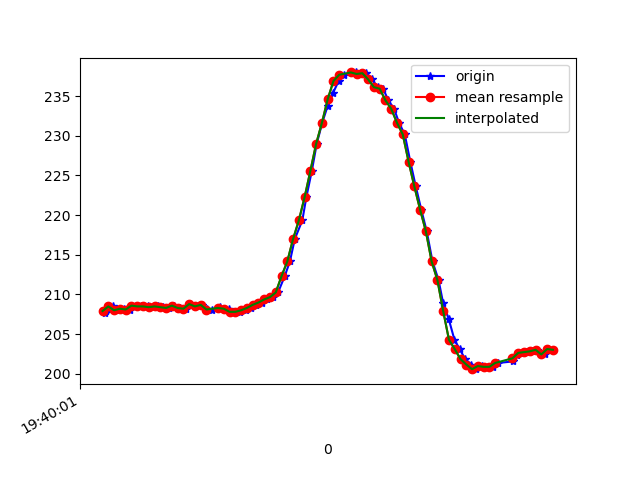

The file beside this chart, header and first rows:
1617738001107, 433637789752650, 207.61719, -253.71094, -65.91797
1617738001111, 433637808981072, 207.9, -253.8, -67.19
1617738001118, 433637828026365, 208.2, -254.6, -66.89
1617738001136, 433637847010616, 208.5, -254.5, -66.21
1617738001156, 433637866086431, 208, -253.9, -66.5
1617738001175, 433637885192767, 208.2, -254.9, -66.7
1617738001196, 433637904268582, 208.1, -254.3, -66.5
1617738001217, 433637923863259, 208.6, -254.1, -66.99
1617738001234, 433637942389691, 208.5, -253.7, -66.99
1617738001258, 433637962594794, 208.5, -254.2, -66.6
1617738001276, 433637980693927, 208.4, -254.2, -66.31
1617738001292, 433637999769742, 208.5, -254.6, -66.02
1617738001309, 433638018815036, 208.4, -254.1, -66.21
1617738001330, 433638037829808, 208.3, -254.3, -65.92
1617738001349, 433638056966665, 208.6, -254.8, -65.82
1617738001370, 433638075981438, 208.3, -254.4, -65.53
1617738001388, 433638095026731, 208.2, -254.6, -65.82
1617738001403, 433638114102546, 208.8, -254.9, -66.21
1617738001423, 433638133147840, 208.5, -254.5, -65.62
1617738001446, 433638152315219, 208.7, -254.3, -65.92
1617738001461, 433638171177385, 208.2, -254.2, -65.53
1617738001479, 433638190253199, 208, -255.2, -65.82
1617738001506, 433638209267972, 208.4, -254.2, -65.23
1617738001519, 433638228832128, 208.2, -254.4, -65.53
1617738001539, 433638247663772, 208.2, -254.7, -66.21
1617738001556, 433638266617502, 207.8, -254.5, -65.62
1617738001577, 433638285693317, 207.8, -254.1, -65.33
1617738001596, 433638304860696, 208, -254.3, -65.14
1617738001614, 433638323844947, 208.3, -254.8, -64.75
1617738001632, 433638342798676, 208.7, -253.9, -64.26
1617738001654, 433638361843970, 209, -254.3, -64.26
1617738001670, 433638380919785, 209.4, -254.4, -64.94
1617738001689, 433638399965078, 209.7, -253.3, -63.77
1617738001708, 433638418979851, 210.3, -252.9, -63.77
1617738001731, 433638438360879, 212.3, -252.9, -63.77
1617738001749, 433638457131481, 214.2, -252.4, -62.01
1617738001766, 433638476115732, 217, -251.4, -60.74
1617738001792, 433638495283110, 219.3, -250.5, -59.28
1617738001806, 433638514419968, 222.3, -249, -57.23
1617738001825, 433638533617868, 225.6, -247.9, -54
1617738001842, 433638552480034, 229, -246.4, -51.66
1617738001861, 433638571525327, 231.6, -246, -48.14
1617738001880, 433638590601142, 233.8, -244.4, -45.41
1617738001899, 433638609676957, 235.4, -244.2, -42.68
1617738001918, 433638628630687, 236.9, -245.1, -40.92
1617738001937, 433638647706502, 237.7, -245.1, -39.84
1617738001960, 433638666782317, 238, -245.6, -40.04
1617738001977, 433638685797089, 238, -245.2, -39.75
1617738001995, 433638704872904, 237.8, -245.1, -39.55
1617738002014, 433638723948719, 237.9, -245.1, -40.14
1617738002034, 433638743024534, 237.1, -245, -41.11
1617738002053, 433638762039306, 236.1, -244.5, -41.5
1617738002072, 433638781115121, 235.9, -244.3, -43.65
1617738002090, 433638800160415, 234.5, -244.5, -44.73
1617738002110, 433638819175187, 233.4, -244.5, -46.88
1617738002127, 433638838098395, 231.6, -245.2, -48.93
1617738002147, 433638857174210, 230.2, -246, -52.25
1617738002166, 433638876158461, 226.8, -246.8, -53.81
1617738002185, 433638895173234, 223.6, -247.6, -56.25
1617738002204, 433638914218527, 220.7, -247.4, -58.2
1617738002223, 433638933263821, 218, -248, -59.96
... 22 more rows
